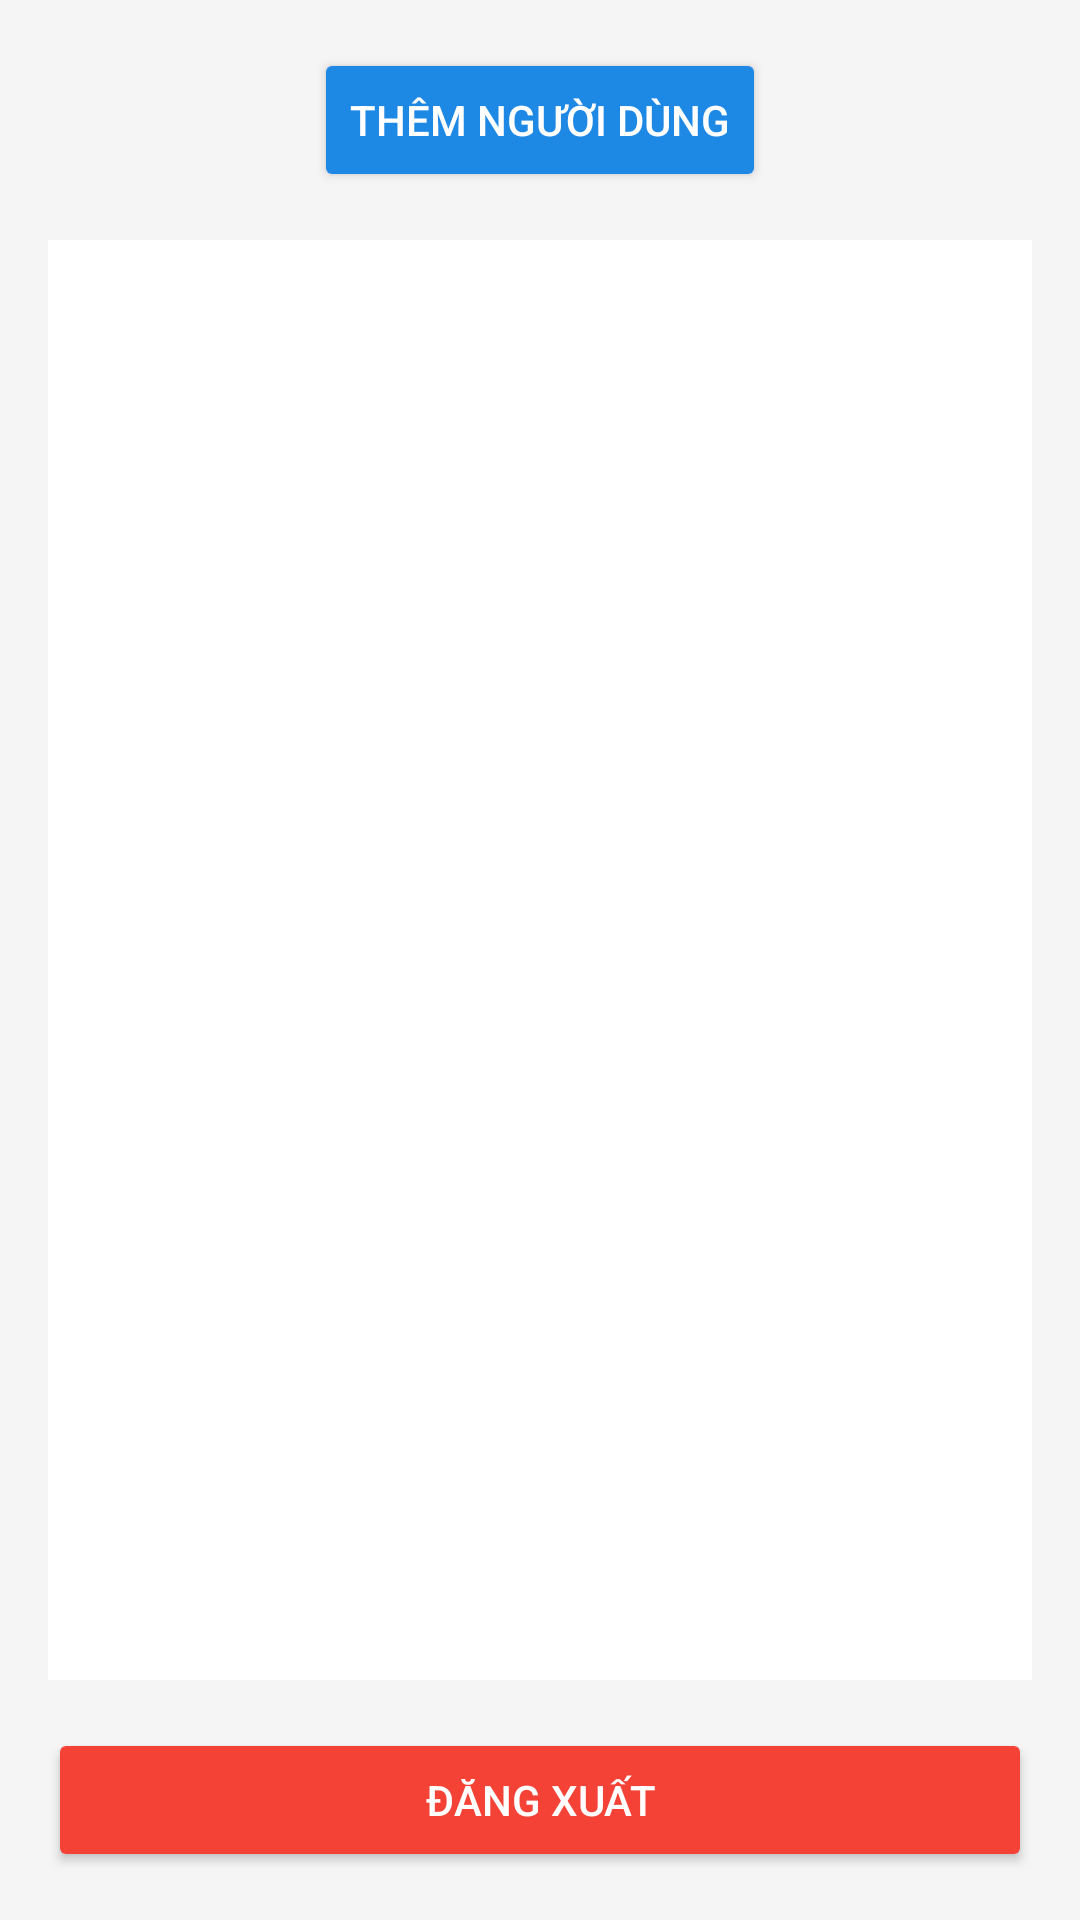

The Android layout XML behind this screen, and the referenced resources:
<!-- AndroidManifest.xml: application theme Theme.ProjectofMobile_Group8 -->
<!-- res/layout/user_list.xml -->
<?xml version="1.0" encoding="utf-8"?>
<LinearLayout xmlns:android="http://schemas.android.com/apk/res/android"
    android:layout_width="match_parent"
    android:layout_height="match_parent"
    android:orientation="vertical"
    android:padding="16dp"
    android:background="#F5F5F5">

    
    <Button
        android:id="@+id/btnAddUser"
        android:layout_width="wrap_content"
        android:layout_height="wrap_content"
        android:text="Thêm người dùng"
        android:layout_gravity="center_horizontal"
        android:backgroundTint="#1E88E5"
        android:textColor="#FFFFFF"
        android:layout_marginBottom="16dp" />

    
    <ListView
        android:id="@+id/lvUsers"
        android:layout_width="match_parent"
        android:layout_height="0dp"
        android:layout_weight="1"
        android:dividerHeight="1dp"
        android:divider="#CCCCCC"
        android:background="#FFFFFF" />

    
    <Button
        android:id="@+id/btnLogout"
        android:layout_width="match_parent"
        android:layout_height="wrap_content"
        android:text="Đăng Xuất"
        android:backgroundTint="#F44336"
        android:textColor="#FFFFFF"
        android:layout_marginTop="16dp" />
</LinearLayout>
<!-- resources referenced by this layout -->
<resources>
  <style name="Theme.ProjectofMobile_Group8" parent="Base.Theme.ProjectofMobile_Group8" />
  <style name="Base.Theme.ProjectofMobile_Group8" parent="Theme.Material3.DayNight.NoActionBar">
          
          
      </style>
</resources>
